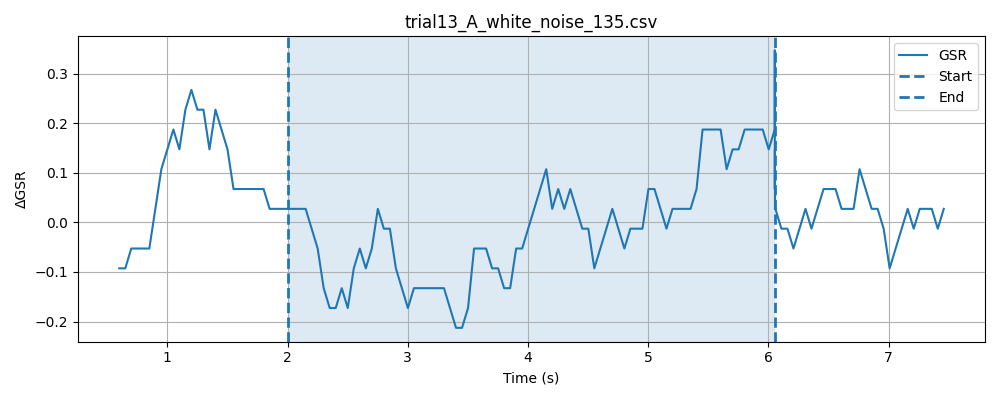

Values plotted in this chart, from the file beside it:
timestamp, elapsed_sec, gsr_raw, phase
1778478517, 0.02219, 4093, baseline
1778478517, 0.07224, 4093, baseline
1778478517, 0.1223, 4094, baseline
1778478517, 0.1724, 4093, baseline
1778478517, 0.2221, 4094, baseline
1778478517, 0.2722, 4092, baseline
1778478517, 0.3222, 4092, baseline
1778478517, 0.3723, 4093, baseline
1778478518, 0.4222, 4093, baseline
1778478518, 0.4724, 4094, baseline
1778478518, 0.5225, 4092, baseline
1778478518, 0.5723, 4092, baseline
1778478518, 0.6224, 4094, baseline
1778478518, 0.6725, 4093, baseline
1778478518, 0.7224, 4094, baseline
1778478518, 0.7723, 4091, baseline
1778478518, 0.8225, 4094, baseline
1778478518, 0.8725, 4093, baseline
1778478518, 0.9226, 4093, baseline
1778478518, 0.9727, 4094, baseline
1778478518, 1.022, 4093, baseline
1778478518, 1.073, 4094, baseline
1778478518, 1.123, 4094, baseline
1778478518, 1.173, 4094, baseline
1778478518, 1.223, 4094, baseline
1778478518, 1.273, 4093, baseline
1778478518, 1.323, 4094, baseline
1778478518, 1.373, 4094, baseline
1778478519, 1.423, 4093, baseline
1778478519, 1.473, 4094, baseline
1778478519, 1.523, 4094, baseline
1778478519, 1.573, 4094, baseline
1778478519, 1.623, 4094, baseline
1778478519, 1.673, 4094, baseline
1778478519, 1.723, 4093, baseline
1778478519, 1.773, 4094, baseline
1778478519, 1.823, 4093, baseline
1778478519, 1.873, 4093, baseline
1778478519, 1.923, 4093, baseline
1778478519, 1.973, 4092, baseline
1778478519, 2.023, 4093, baseline
1778478519, 0.04868, 4093, stimulus
1778478519, 0.09842, 4092, stimulus
1778478519, 0.1486, 4091, stimulus
1778478519, 0.1985, 4094, stimulus
1778478519, 0.2485, 4093, stimulus
1778478519, 0.2986, 4094, stimulus
1778478519, 0.3486, 4094, stimulus
1778478520, 0.3987, 4094, stimulus
1778478520, 0.4489, 4093, stimulus
1778478520, 0.4989, 4093, stimulus
1778478520, 0.549, 4094, stimulus
1778478520, 0.599, 4094, stimulus
1778478520, 0.649, 4093, stimulus
1778478520, 0.699, 4094, stimulus
1778478520, 0.7489, 4094, stimulus
1778478520, 0.7991, 4094, stimulus
1778478520, 0.8491, 4093, stimulus
1778478520, 0.8991, 4093, stimulus
1778478520, 0.9491, 4091, stimulus
... 132 more rows
